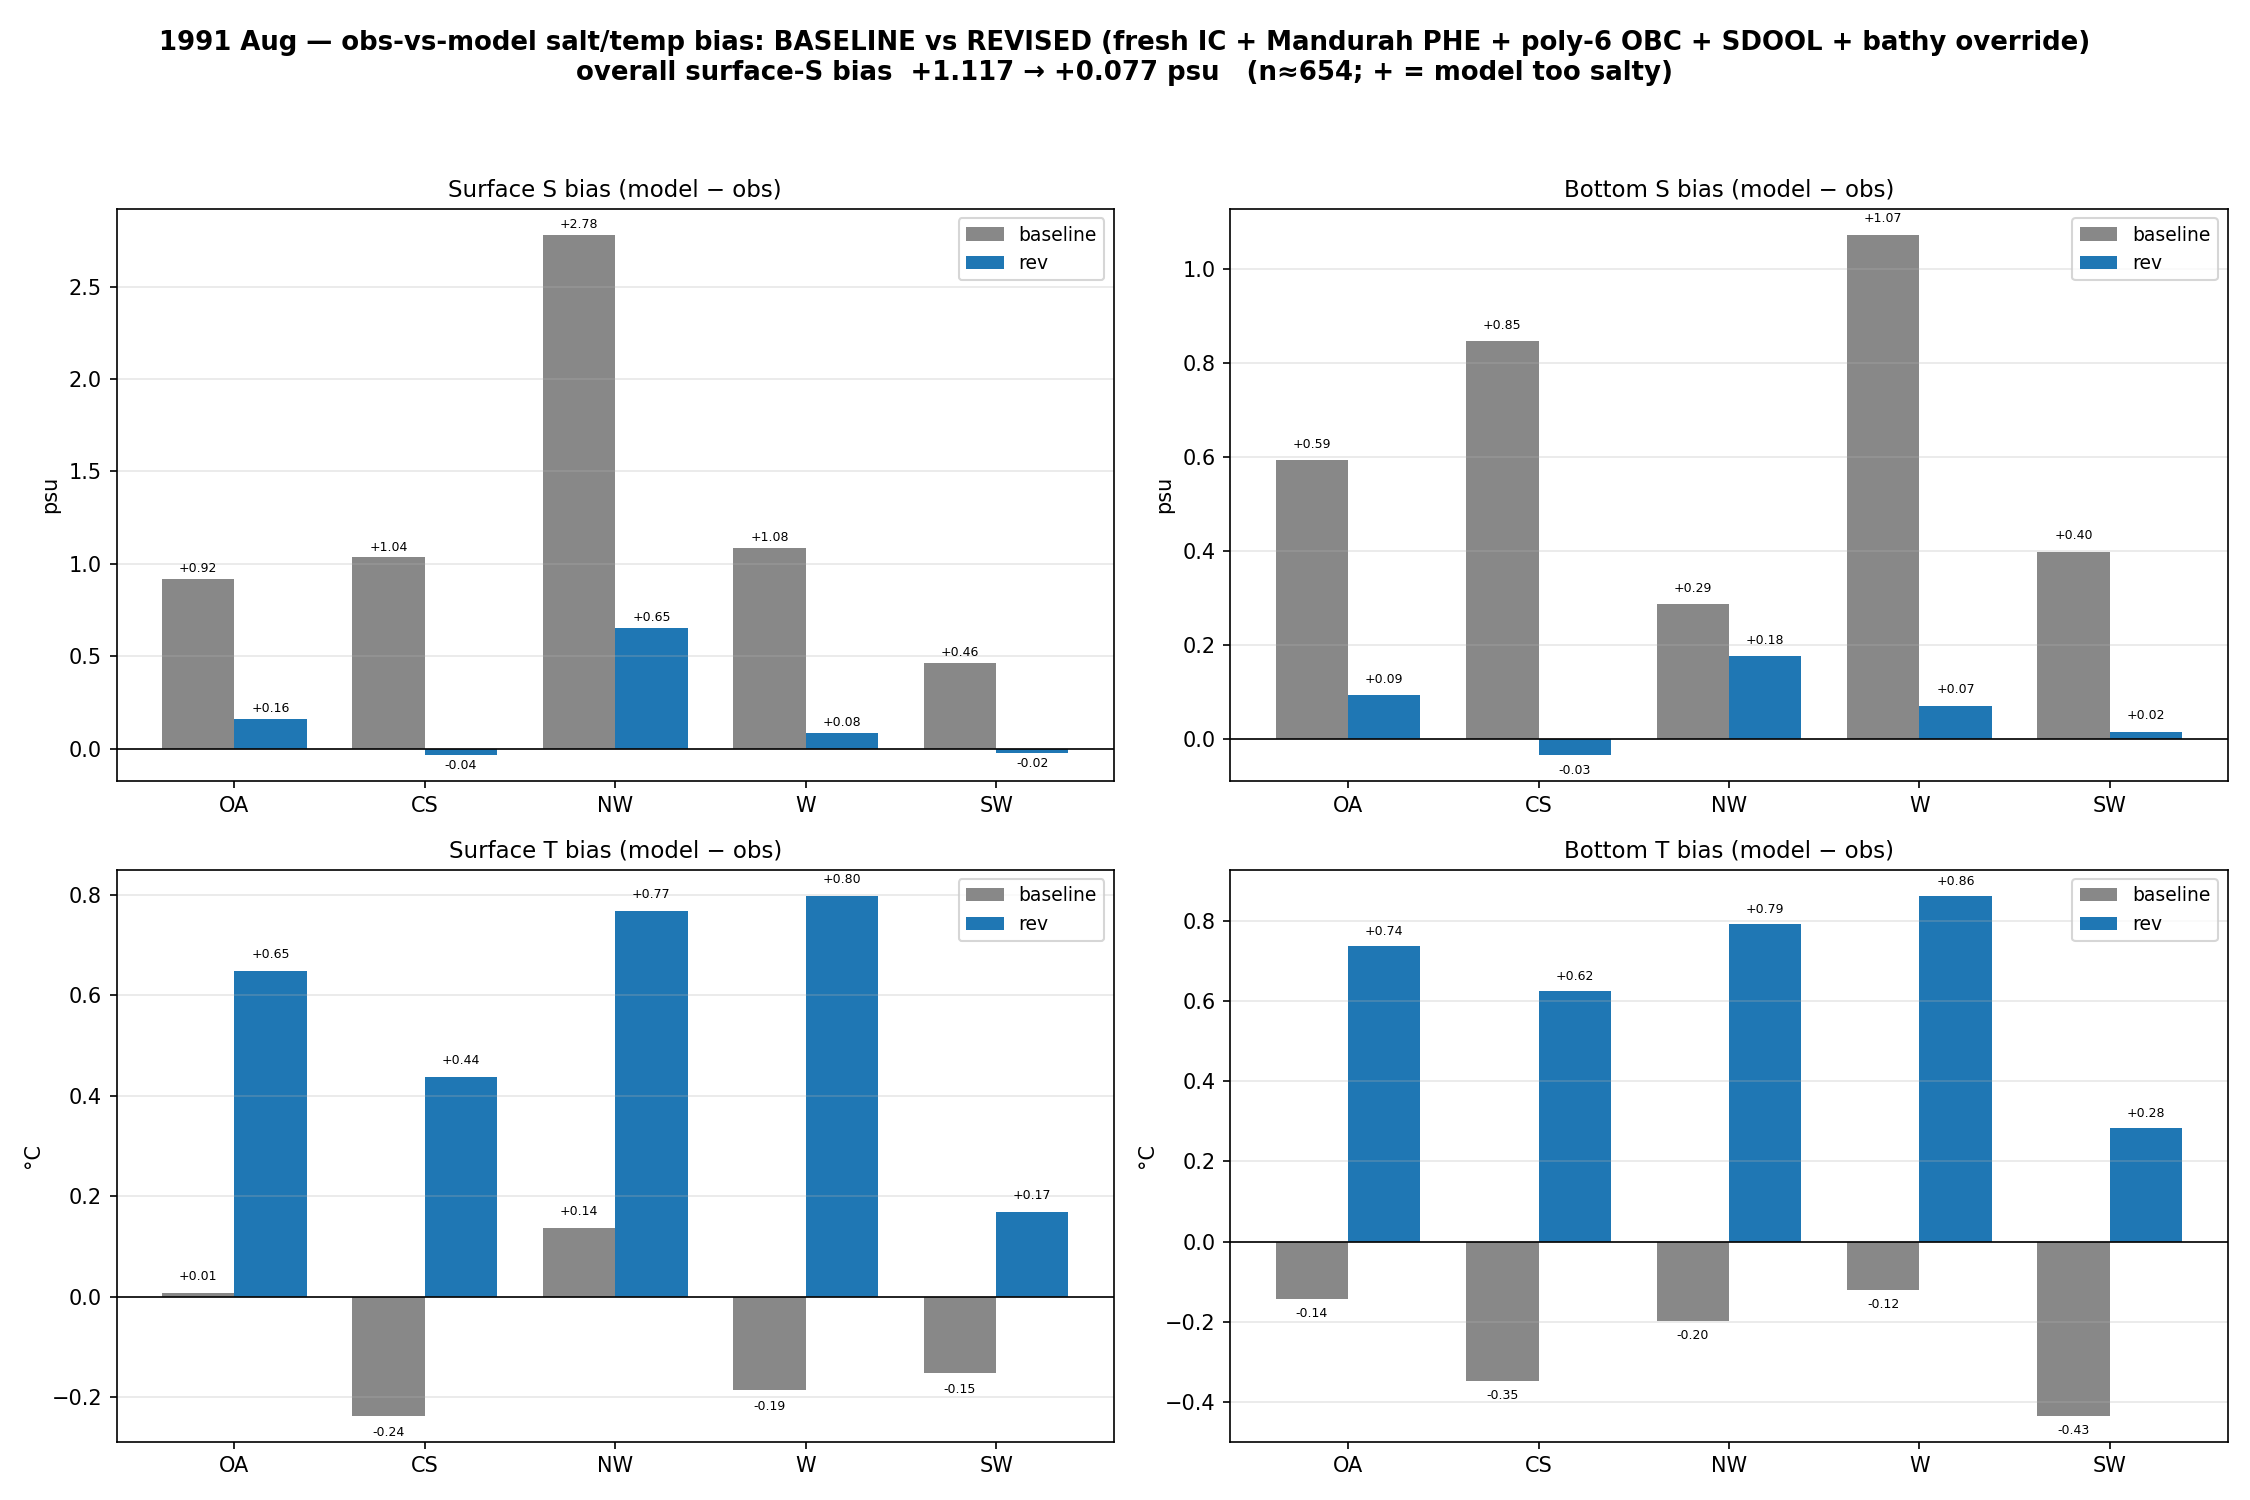

The table this chart was drawn from, first rows:
region, level, var, run, bias, n
OA, surf, S, baseline, 0.9174, 195
CS, surf, S, baseline, 1.035, 388
NW, surf, S, baseline, 2.781, 49
W, surf, S, baseline, 1.085, 6
SW, surf, S, baseline, 0.4639, 16
OA, surf, S, rev, 0.1618, 195
CS, surf, S, rev, -0.03513, 388
NW, surf, S, rev, 0.6535, 49
W, surf, S, rev, 0.08362, 6
SW, surf, S, rev, -0.02436, 16
OA, bot, S, baseline, 0.5936, 195
CS, bot, S, baseline, 0.8462, 388
NW, bot, S, baseline, 0.2869, 49
W, bot, S, baseline, 1.072, 6
SW, bot, S, baseline, 0.399, 16
OA, bot, S, rev, 0.09307, 195
CS, bot, S, rev, -0.03361, 388
NW, bot, S, rev, 0.1766, 49
W, bot, S, rev, 0.07117, 6
SW, bot, S, rev, 0.01635, 16
OA, surf, T, baseline, 0.008034, 195
CS, surf, T, baseline, -0.2374, 388
NW, surf, T, baseline, 0.1363, 49
W, surf, T, baseline, -0.1866, 6
SW, surf, T, baseline, -0.152, 16
OA, surf, T, rev, 0.6479, 195
CS, surf, T, rev, 0.4362, 388
NW, surf, T, rev, 0.7681, 49
W, surf, T, rev, 0.7978, 6
SW, surf, T, rev, 0.1682, 16
OA, bot, T, baseline, -0.1428, 195
CS, bot, T, baseline, -0.3474, 388
NW, bot, T, baseline, -0.1974, 49
W, bot, T, baseline, -0.1214, 6
SW, bot, T, baseline, -0.4344, 16
OA, bot, T, rev, 0.7361, 195
CS, bot, T, rev, 0.6245, 388
NW, bot, T, rev, 0.7913, 49
W, bot, T, rev, 0.863, 6
SW, bot, T, rev, 0.2843, 16
